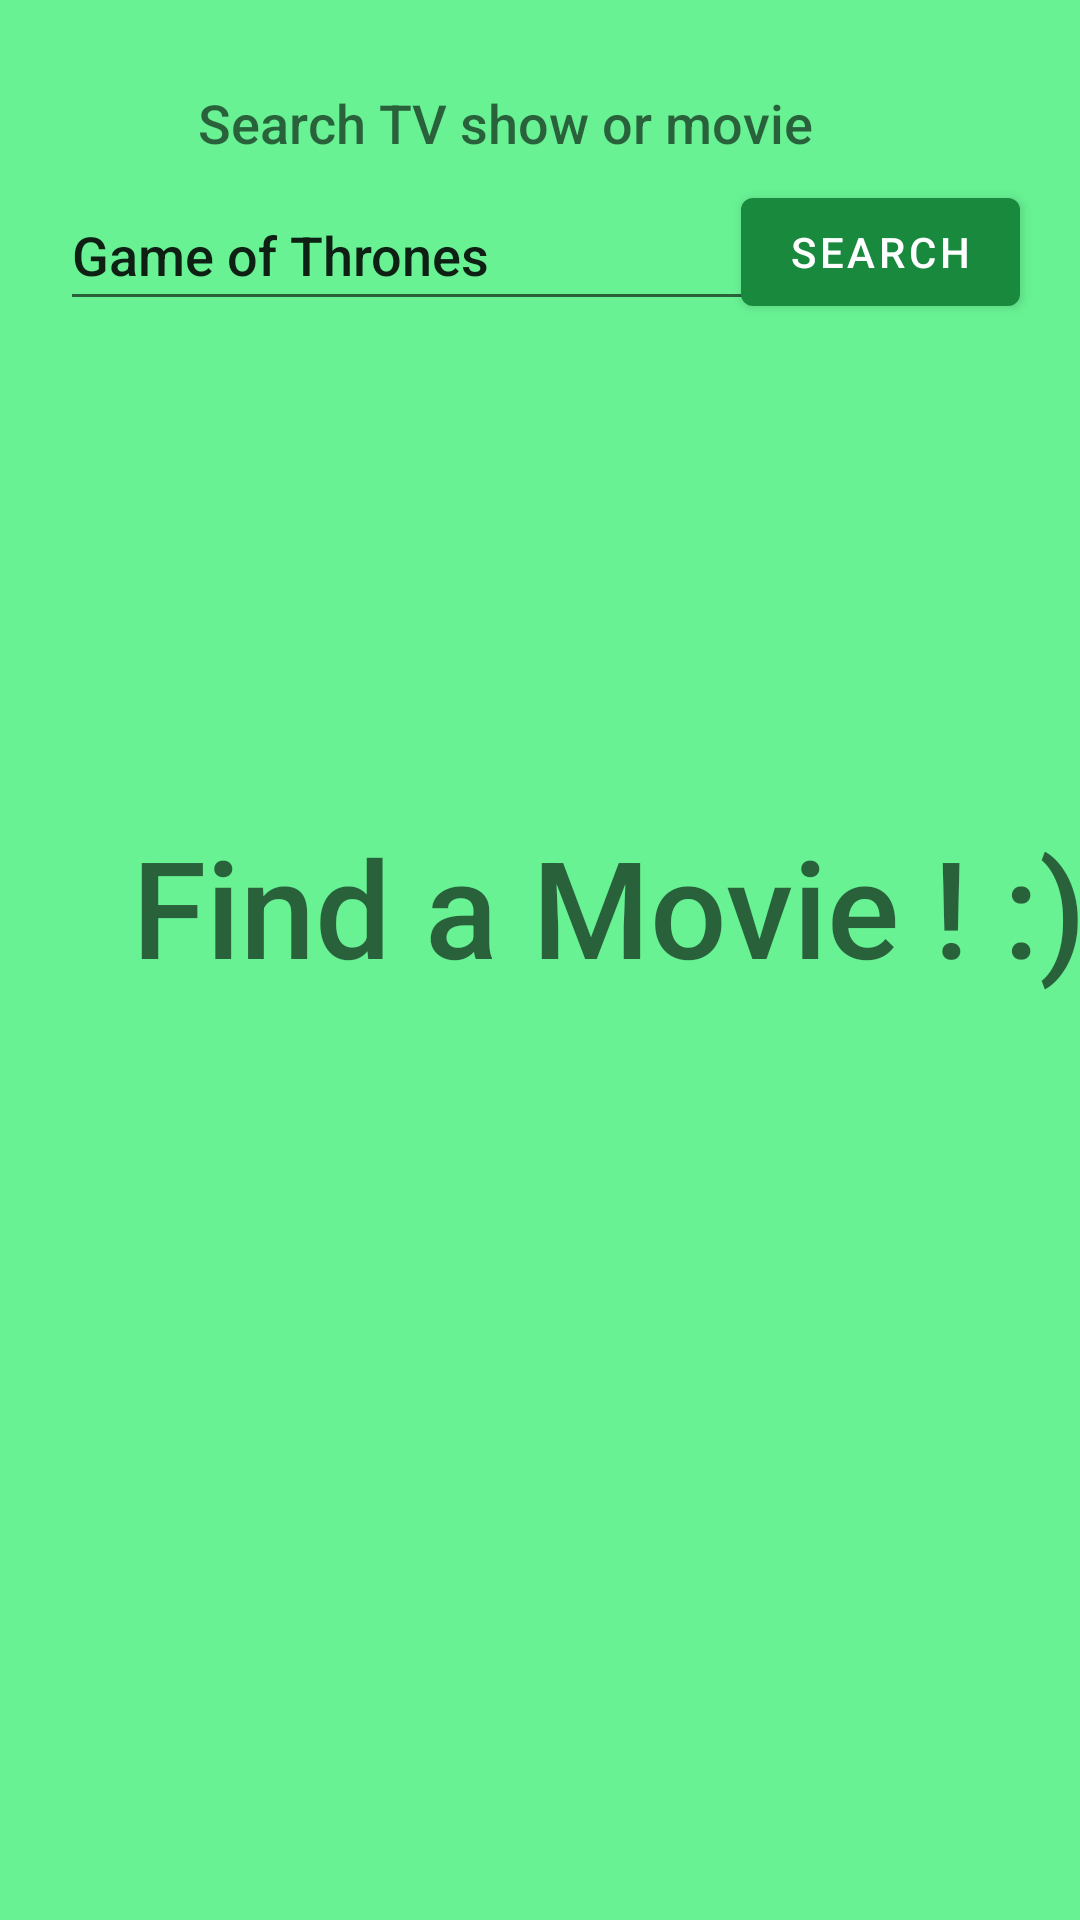

The Android layout XML behind this screen, and the referenced resources:
<!-- AndroidManifest.xml: application theme Theme.MTSP -->
<!-- res/layout/fragment_first.xml -->
<?xml version="1.0" encoding="utf-8"?>
<androidx.constraintlayout.widget.ConstraintLayout xmlns:android="http://schemas.android.com/apk/res/android"
    xmlns:app="http://schemas.android.com/apk/res-auto"
    xmlns:tools="http://schemas.android.com/tools"
    android:layout_width="match_parent"
    android:layout_height="match_parent"
    android:background="#68f294"
    tools:context=".FirstFragment">

    <TextView
        android:id="@+id/textViewHeader"
        android:layout_width="150dp"
        android:layout_height="32dp"
        android:layout_marginTop="120dp"
        android:text="Movie Details"
        android:visibility="invisible"
        android:textAppearance="@style/TextAppearance.AppCompat.Large"
        app:layout_constraintEnd_toEndOf="parent"
        app:layout_constraintHorizontal_bias="0.509"
        app:layout_constraintStart_toStartOf="parent"
        app:layout_constraintTop_toTopOf="parent" />

    <TextView
        android:id="@+id/textViewRating"
        android:layout_width="wrap_content"
        android:layout_height="wrap_content"
        android:layout_marginTop="8dp"
        android:layout_marginEnd="140dp"
        android:text="Rating"
        android:visibility="invisible"
        android:textAppearance="@style/TextAppearance.AppCompat.Medium"
        app:layout_constraintEnd_toEndOf="parent"
        app:layout_constraintTop_toBottomOf="@+id/textViewPremieredValue" />


    <TextView
        android:id="@+id/textViewLanguage"
        android:layout_width="wrap_content"
        android:layout_height="wrap_content"
        android:layout_marginTop="8dp"
        android:layout_marginEnd="112dp"
        android:text="Language"
        android:visibility="invisible"
        android:textAppearance="@style/TextAppearance.AppCompat.Medium"
        app:layout_constraintEnd_toEndOf="parent"
        app:layout_constraintTop_toBottomOf="@+id/textViewRatingValue" />

    <ImageView
        android:id="@+id/imageView"
        android:layout_width="161dp"
        android:layout_height="188dp"
        android:layout_marginStart="16dp"
        android:layout_marginTop="16dp"
        android:adjustViewBounds="true"
        android:scaleType="fitCenter"
        app:layout_constraintStart_toStartOf="parent"
        app:layout_constraintTop_toBottomOf="@+id/textViewHeader" />

    <TextView
        android:id="@+id/textViewPremiered"
        android:layout_width="wrap_content"
        android:layout_height="wrap_content"
        android:layout_marginTop="8dp"
        android:layout_marginEnd="112dp"
        android:text="Premiered"
        android:visibility="invisible"
        android:textAppearance="@style/TextAppearance.AppCompat.Medium"
        app:layout_constraintEnd_toEndOf="parent"
        app:layout_constraintTop_toBottomOf="@+id/textViewNameValue" />

    <TextView
        android:id="@+id/textViewName"
        android:layout_width="wrap_content"
        android:layout_height="wrap_content"
        android:layout_marginTop="16dp"
        android:text="Name"
        android:visibility="invisible"
        android:textAppearance="@style/TextAppearance.AppCompat.Medium"
        app:layout_constraintEnd_toEndOf="parent"
        app:layout_constraintHorizontal_bias="0.6"
        app:layout_constraintStart_toStartOf="parent"
        app:layout_constraintTop_toBottomOf="@+id/textViewHeader" />

    <Button
        android:id="@+id/button"
        android:layout_width="wrap_content"
        android:layout_height="wrap_content"
        android:layout_marginStart="20dp"
        android:layout_marginTop="60dp"
        android:layout_marginEnd="20dp"
        android:onClick="searchItem"
        android:text="@string/search"
        app:layout_constraintBottom_toBottomOf="parent"
        app:layout_constraintEnd_toEndOf="parent"
        app:layout_constraintHorizontal_bias="1.0"
        app:layout_constraintStart_toEndOf="@+id/editTextSearch"
        app:layout_constraintTop_toTopOf="parent"
        app:layout_constraintVertical_bias="0.0"
        tools:ignore="OnClick" />

    <EditText
        android:id="@+id/editTextSearch"
        style="@style/Widget.AppCompat.AutoCompleteTextView"
        android:layout_width="254dp"
        android:layout_height="47dp"
        android:layout_marginStart="20dp"
        android:layout_marginTop="60dp"
        android:ems="10"
        android:inputType="textPersonName"
        android:singleLine="true"
        android:text="Game of Thrones"
        app:layout_constraintStart_toStartOf="parent"
        app:layout_constraintTop_toTopOf="parent" />

    <TextView
        android:id="@+id/textViewMainLabel"
        android:layout_width="wrap_content"
        android:layout_height="wrap_content"
        android:text="@string/header_label"
        android:textAppearance="@style/TextAppearance.AppCompat.Medium"
        app:layout_constraintBottom_toTopOf="@+id/editTextSearch"
        app:layout_constraintEnd_toEndOf="parent"
        app:layout_constraintHorizontal_bias="0.426"
        app:layout_constraintStart_toStartOf="parent"
        app:layout_constraintTop_toTopOf="parent"
        app:layout_constraintVertical_bias="0.8" />

    <TextView
        android:id="@+id/textViewNameValue"
        android:layout_width="wrap_content"
        android:layout_height="wrap_content"
        android:layout_marginStart="60dp"
        android:layout_marginTop="4dp"
        app:layout_constraintStart_toEndOf="@+id/imageView"
        app:layout_constraintTop_toBottomOf="@+id/textViewName" />

    <TextView
        android:id="@+id/textViewRatingValue"
        android:layout_width="wrap_content"
        android:layout_height="wrap_content"
        android:layout_marginStart="60dp"
        android:layout_marginTop="4dp"
        app:layout_constraintStart_toEndOf="@+id/imageView"
        app:layout_constraintTop_toBottomOf="@+id/textViewRating" />

    <TextView
        android:id="@+id/textViewPremieredValue"
        android:layout_width="wrap_content"
        android:layout_height="wrap_content"
        android:layout_marginStart="60dp"
        android:layout_marginTop="4dp"
        app:layout_constraintStart_toEndOf="@+id/imageView"
        app:layout_constraintTop_toBottomOf="@+id/textViewPremiered" />

    <TextView
        android:id="@+id/textViewLanguageValue"
        android:layout_width="wrap_content"
        android:layout_height="wrap_content"
        android:layout_marginStart="60dp"
        android:layout_marginTop="4dp"
        app:layout_constraintStart_toEndOf="@+id/imageView"
        app:layout_constraintTop_toBottomOf="@+id/textViewLanguage" />

    <ScrollView
        android:layout_width="345dp"
        android:layout_height="226dp"
        android:layout_marginStart="36dp"
        android:layout_marginBottom="10dp"
        app:layout_constraintBottom_toBottomOf="parent"
        app:layout_constraintStart_toStartOf="parent">


        <LinearLayout
            android:layout_width="match_parent"
            android:layout_height="wrap_content"
            android:orientation="vertical">

            <TextView
                android:id="@+id/textView"
                android:layout_width="320dp"
                android:layout_height="250dp"
                android:layout_marginStart="10dp"
                android:layout_marginBottom="10dp"
                app:layout_constraintBottom_toBottomOf="parent"
                app:layout_constraintStart_toStartOf="parent" />

        </LinearLayout>
    </ScrollView>

    <TextView
        android:id="@+id/textViewPlaceholder"
        android:text="Find a Movie ! :)"
        app:layout_constraintStart_toStartOf="parent"
        app:layout_constraintTop_toBottomOf="@+id/textViewHeader"
        style="@style/textViewPlaceholder" />

</androidx.constraintlayout.widget.ConstraintLayout>
<!-- resources referenced by this layout -->
<resources>
  <string name="header_label">Search TV show or movie</string>
  <string name="search">Search</string>
  <style name="textViewPlaceholder">
          <item name="android:layout_width">wrap_content</item>
          <item name="android:layout_height">wrap_content</item>
          <item name="android:layout_marginStart">44dp</item>
          <item name="android:layout_marginTop">120dp</item>
          <item name="android:textAppearance">@style/TextAppearance.AppCompat.Display2</item>
      </style>
  <style name="Theme.MTSP" parent="Theme.MaterialComponents.DayNight.DarkActionBar">
          
          <item name="colorPrimary">@color/dark_green</item>
          <item name="colorPrimaryVariant">@color/dark_green</item>
          <item name="colorOnPrimary">@color/white</item>
          
          <item name="colorSecondary">@color/teal_200</item>
          <item name="colorSecondaryVariant">@color/teal_700</item>
          <item name="colorOnSecondary">@color/black</item>
          
          <item name="android:statusBarColor" tools:targetApi="l">?attr/colorPrimaryVariant</item>
          
          <item name="android:fontFamily">sans-serif-medium</item>
  
      </style>
  <color name="dark_green">#198a3d</color>
  <color name="white">#FFFFFFFF</color>
  <color name="teal_200">#FF03DAC5</color>
  <color name="teal_700">#FF018786</color>
  <color name="black">#FF000000</color>
</resources>
